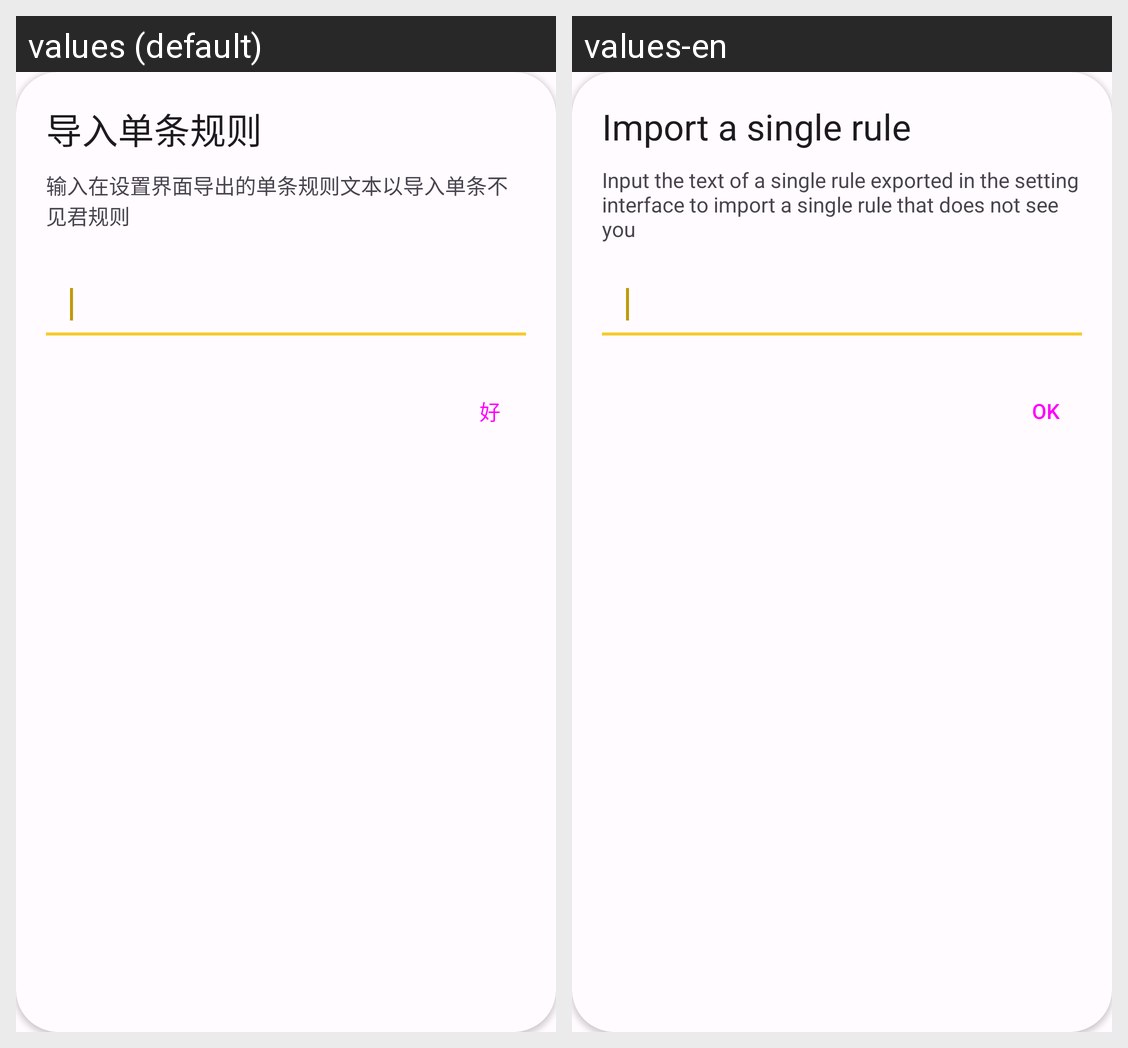

Strings drawn on this Android screen and how each of the app's shown locales translates them:
Android screen res/layout/dialog_import_rule.xml rendered under 2 locales, left to right: values (default), values-en. Device: Nexus 5 (rendered at 1080×1920; each locale shown at half size, 540×960, under a caption strip naming it); theme Theme.SeeNot.
Strings drawn on this screen, with the default value and each locale's value (text and hints the layout hard-codes, and strings that could not be matched under every locale, appear in the picture but are not listed):

import_single_rule
  values: 导入单条规则
  values-en: Import a single rule

import_single_dialog_msg
  values: 输入在设置界面导出的单条规则文本以导入单条不见君规则
  values-en: Input the text of a single rule exported in the setting interface to import a single rule that does not see you

ok
  values: 好
  values-en: OK
